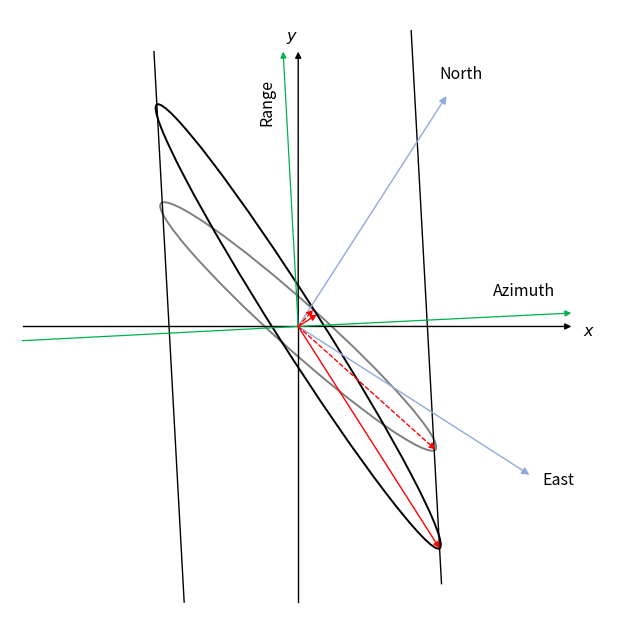

The matplotlib source for this figure: (Note: this script raises an exception after producing the figure.)
"""Fig. 31 — Geometry of rescaling to the ground. Due to the imaging geometry of
SAR, the misalignments of the ionospheric feature at the ionospheric height
exaggerated on SAR image (left side). Its effect on the ellipse is shown on the
right side. The rescaling is associated also with additional rotation.

ATBD L1 SAR (atbd-l1-sar), section 4.10.5 (Step 3.f, equation 4.121). This is
the lower image (right side) of the two-image figure; the upper image (left
side, 3D geometry) is img1-4.10.5.py. Redrawn from the original figure and the
text of the section: the ellipse of fig. 30 (grey) and the same ellipse
rescaled to the ground (black), stretched and rotated; the range (green,
along y) and azimuth (green) directions and the two parallel black lines that
bound the rescaled ellipse along the range direction. The red arrows are the
principal semi-axes of the two ellipses (dashed for the grey one). This is a
schematic: the axis lengths and the angles are qualitative, taken from the
original figure, not measured.

To modify: change the numbers in GEOMETRY (pixels of the original figure,
x to the right, y downwards), the labels in LABELS or the colours in COLOURS,
then run ``python3 fig31.py`` (matplotlib needed): it rewrites
fig31.svg (web page) and fig31.pdf (PDF export) next to this file. Commit the
three files together. Keep a dark text colour: the page puts a white
background behind the figure in both site themes.
"""

import math
from pathlib import Path

import matplotlib

matplotlib.use("Agg")
import matplotlib.pyplot as plt  # noqa: E402
from matplotlib.patches import Ellipse  # noqa: E402

# -- colours and sizes -------------------------------------------------------
COLOURS = {"text": "#000000", "black": "#000000", "light": "#8faadc",
           "grey": "#7f7f7f", "green": "#00b050", "red": "#ff0000"}
WIDTH_IN = 6.2  # PDF text width
FONT_PT = 11.5  # the PDF export prints it at about 65 %: subscripts stay >= 5 pt

# -- geometry (pixels of the original figure, y downwards) -------------------
X_MIN, X_MAX, Y_MIN, Y_MAX = -15, 725, -15, 705  # canvas, with room for the larger text
ORIGIN = (329, 363)  # origin of the B-aligned axes
X_AXIS = (0, 655)  # x extent of the x axis (arrow on the right)
Y_AXIS = (692, 35)  # y extent of the y axis (arrow at the top)
RANGE_TIP = (311, 35)  # green arrow, range direction (LOS)
AZIMUTH_FROM, AZIMUTH_TIP = (0, 380), (655, 347)  # green arrow, azimuth direction
NORTH_TIP, EAST_TIP = (506, 88), (605, 540)
GREY = {"a": 220, "b": 27, "angle": 41.9}  # ellipse of fig. 30 (semi-axes, tilt)
BLACK = {"a": 314, "b": 26.5, "angle": 57.5}  # the same ellipse rescaled to the ground
# the two black lines are parallel to the range direction and touch the tips
# of the black ellipse; each is drawn between two heights
LINE_Y = {"left": (35, 692), "right": (10, 670)}

# -- labels (mathtext), word for word from the original figure ----------------
LABELS = {
    "x": (r"$x$", (676, 369), "center", 0),
    "y": (r"$y$", (322, 18), "center", 0),
    "north": ("North", (523, 62), "center", 0),
    "east": ("East", (640, 547), "center", 0),
    "azimuth": ("Azimuth", (598, 321), "center", 0),
    "range": ("Range", (291, 95), "center", 90),
}

# -- drawing -------------------------------------------------------------------
plt.rcParams.update({"mathtext.fontset": "dejavusans", "font.size": FONT_PT})
fig = plt.figure(figsize=(WIDTH_IN, WIDTH_IN * (Y_MAX - Y_MIN) / (X_MAX - X_MIN)))
ax = fig.add_axes([0, 0, 1, 1])
ax.set_xlim(X_MIN, X_MAX)
ax.set_ylim(Y_MAX, Y_MIN)
ax.axis("off")


def arrow(p0, p1, colour, lw=1.0, head=9):
    ax.annotate("", xy=p1, xytext=p0, arrowprops=dict(
        arrowstyle="-|>", color=COLOURS[colour], lw=lw, shrinkA=0, shrinkB=0,
        mutation_scale=head))


def polar(r, deg):
    """Point at distance r from ORIGIN, deg degrees below the +x axis (y down)."""
    a = math.radians(deg)
    return (ORIGIN[0] + r * math.cos(a), ORIGIN[1] + r * math.sin(a))


ax.add_patch(Ellipse(ORIGIN, 2 * GREY["a"], 2 * GREY["b"], angle=GREY["angle"], fill=False,
                     edgecolor=COLOURS["grey"], lw=1.4))
ax.add_patch(Ellipse(ORIGIN, 2 * BLACK["a"], 2 * BLACK["b"], angle=BLACK["angle"], fill=False,
                     edgecolor=COLOURS["black"], lw=1.4))
# the two black lines, parallel to the range direction, through the tips of the black ellipse
slope = (RANGE_TIP[0] - ORIGIN[0]) / (RANGE_TIP[1] - ORIGIN[1])  # dx / dy of the range direction
for side, sign in (("left", -1), ("right", 1)):
    tip = polar(sign * BLACK["a"], BLACK["angle"])
    y0, y1 = LINE_Y[side]
    ax.plot([tip[0] + slope * (y0 - tip[1]), tip[0] + slope * (y1 - tip[1])], [y0, y1],
            color=COLOURS["black"], lw=1.0)
# axes x, y (B-aligned), green range and azimuth arrows
ax.plot([X_AXIS[0], ORIGIN[0]], [ORIGIN[1], ORIGIN[1]], color=COLOURS["black"], lw=1.0)
arrow(ORIGIN, (X_AXIS[1], ORIGIN[1]), "black")
ax.plot([ORIGIN[0], ORIGIN[0]], [Y_AXIS[0], ORIGIN[1]], color=COLOURS["black"], lw=1.0)
arrow(ORIGIN, (ORIGIN[0], Y_AXIS[1]), "black")
arrow(ORIGIN, RANGE_TIP, "green", lw=0.9)
ax.plot([AZIMUTH_FROM[0], ORIGIN[0]], [AZIMUTH_FROM[1], ORIGIN[1]], color=COLOURS["green"], lw=0.9)
arrow(ORIGIN, AZIMUTH_TIP, "green", lw=0.9)
# east and north, for information
arrow(ORIGIN, NORTH_TIP, "light", lw=1.0, head=11)
arrow(ORIGIN, EAST_TIP, "light", lw=1.0, head=11)
# principal semi-axes: grey ellipse dashed, black ellipse solid
for e, dashed in ((GREY, True), (BLACK, False)):
    for r, d in ((e["a"], e["angle"]), (e["b"], e["angle"] - 90)):
        p = polar(r, d)
        ax.annotate("", xy=p, xytext=ORIGIN, arrowprops=dict(
            arrowstyle="-|>", color=COLOURS["red"], lw=1.0, shrinkA=0, shrinkB=0,
            mutation_scale=9, linestyle=(0, (3, 2)) if dashed else "-"))

for s, (x, y), ha, rot in LABELS.values():
    ax.text(x, y, s, color=COLOURS["text"], ha=ha, va="center", rotation=rot)

# -- output (same bytes for the same script: fixed ids and dates) -------------
if __name__ == "__main__":
    plt.rcParams.update({"svg.hashsalt": "esa-doc2open", "svg.fonttype": "path",
                         "pdf.fonttype": 42})
    stem = Path(__file__).with_suffix("")
    fig.savefig(f"{stem}.svg", format="svg", transparent=True, metadata={"Date": None})
    fig.savefig(f"{stem}.pdf", format="pdf", transparent=True,
                metadata={"CreationDate": None, "ModDate": None})
